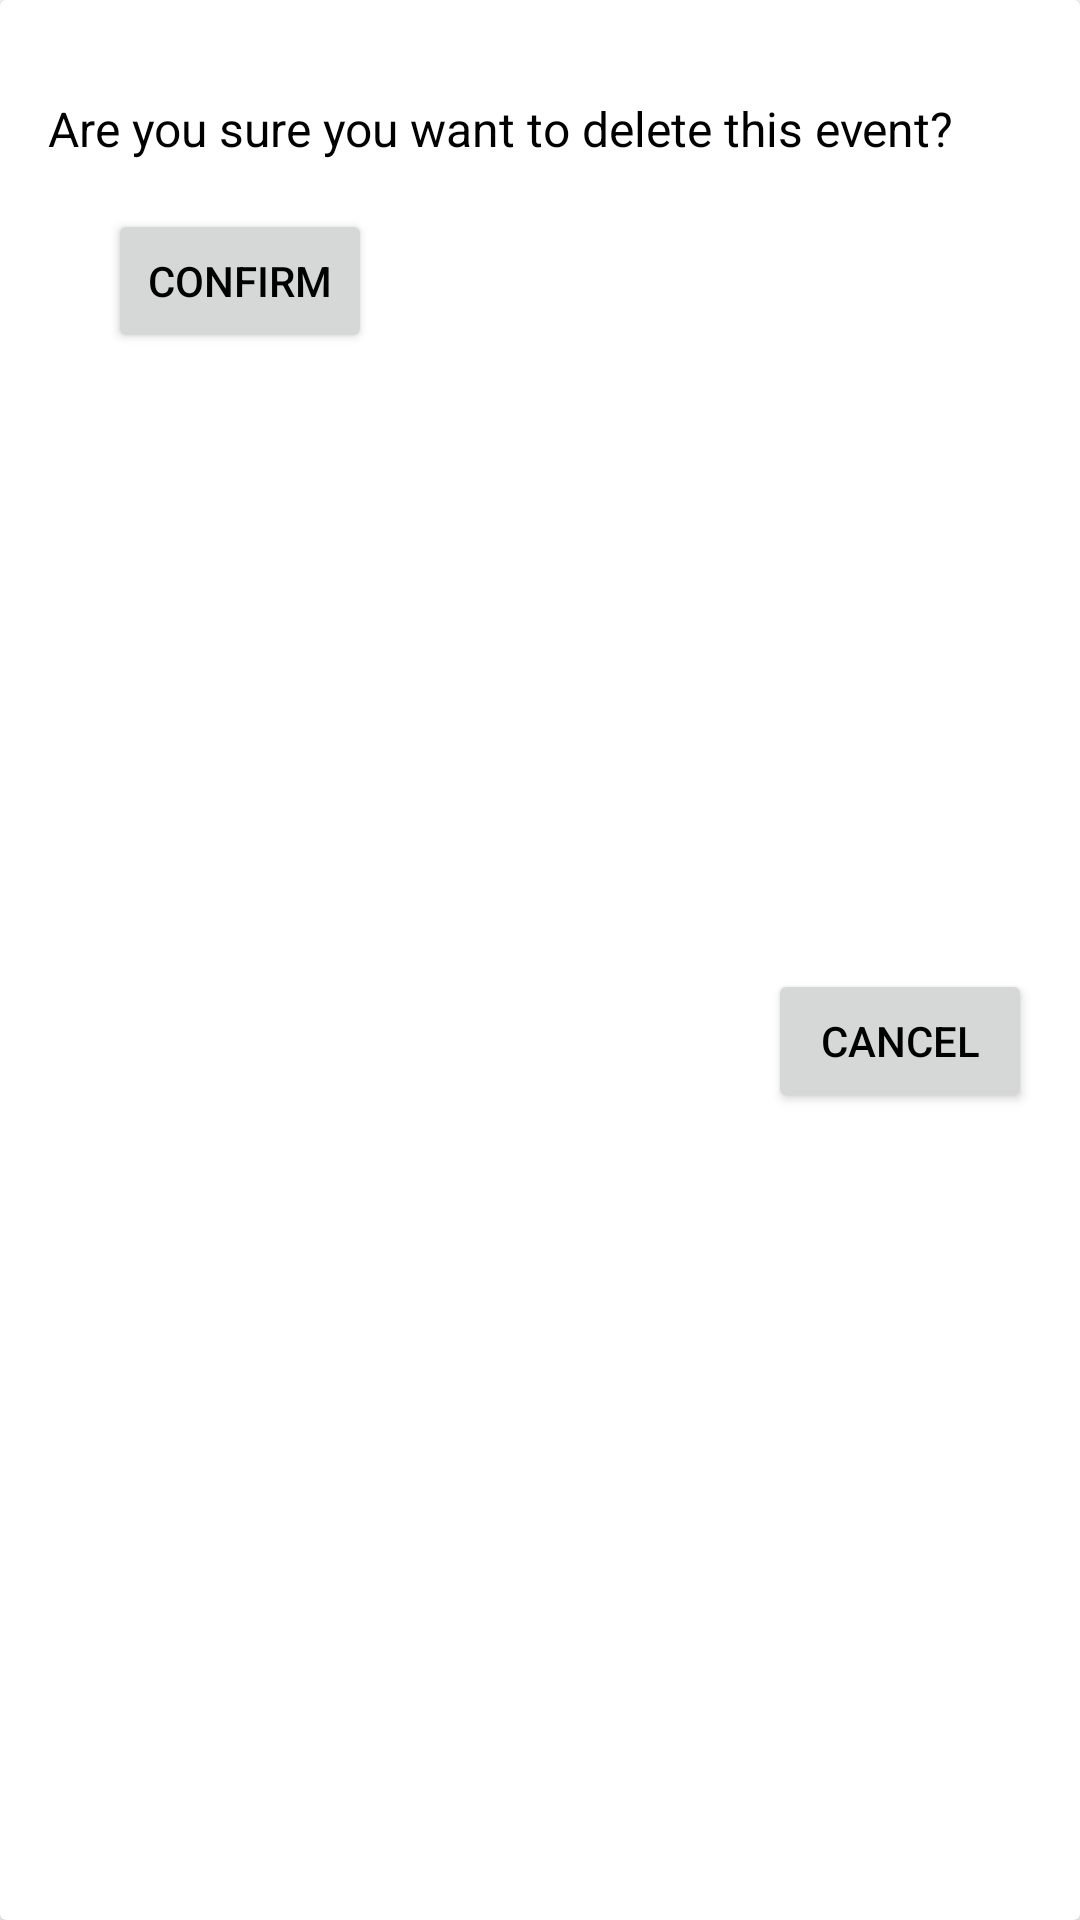

Android layout source for this screen:
<!-- AndroidManifest.xml: application theme acmRegTheme -->
<!-- res/layout/dialog6.xml -->
<?xml version="1.0" encoding="utf-8"?>


<android.support.v7.widget.CardView
    xmlns:app="http://schemas.android.com/apk/res-auto"
    xmlns:tools="http://schemas.android.com/tools"
    xmlns:android="http://schemas.android.com/apk/res/android"
    android:layout_width="250dp"
    android:layout_height="150dp"
    app:layout_constraintLeft_toLeftOf="parent"
    app:layout_constraintRight_toRightOf="parent">

    <android.support.constraint.ConstraintLayout
        android:layout_width="match_parent"
        android:layout_height="match_parent">

        <TextView
            android:id="@+id/Text_dialog6"
            android:layout_width="0dp"
            android:layout_height="wrap_content"
            android:layout_marginEnd="16dp"
            android:layout_marginLeft="16dp"
            android:layout_marginRight="16dp"
            android:layout_marginStart="16dp"
            android:layout_marginTop="32dp"
            android:text="Are you sure you want to delete this event?"
            android:textColor="#000000"
            android:textSize="16sp"
            app:layout_constraintHorizontal_bias="0.0"
            app:layout_constraintLeft_toLeftOf="parent"
            app:layout_constraintRight_toRightOf="parent"
            app:layout_constraintTop_toTopOf="parent"
            tools:ignore="HardcodedText" />

        <Button
            android:id="@+id/cancel_dialog6"
            android:layout_width="wrap_content"
            android:layout_height="wrap_content"
            android:layout_marginBottom="8dp"
            android:layout_marginRight="16dp"
            android:layout_marginTop="8dp"
            android:text="cancel"
            android:textColor="#000000"
            app:layout_constraintBottom_toBottomOf="parent"
            app:layout_constraintRight_toRightOf="parent"
            app:layout_constraintTop_toBottomOf="@+id/Text_dialog6"
            tools:ignore="RtlHardcoded"
            android:layout_marginEnd="16dp" />
        <Button
            android:id="@+id/confirm_dialog6"
            android:layout_width="wrap_content"
            android:layout_height="wrap_content"
            android:layout_marginBottom="8dp"
            android:layout_marginTop="16dp"
            android:text="confirm"
            android:textColor="#000000"
            app:layout_constraintBottom_toBottomOf="parent"
            app:layout_constraintLeft_toLeftOf="parent"
            app:layout_constraintTop_toBottomOf="@+id/Text_dialog6"
            tools:ignore="RtlHardcoded"
            android:layout_marginEnd="16dp"
            app:layout_constraintVertical_bias="0.0"
            android:layout_marginLeft="16dp"
            app:layout_constraintRight_toLeftOf="@+id/cancel_dialog6"
            android:layout_marginRight="8dp"
            app:layout_constraintHorizontal_bias="0.147" />
    </android.support.constraint.ConstraintLayout>

</android.support.v7.widget.CardView>
<!-- resources referenced by this layout -->
<resources>
  <style name="acmRegTheme" parent="AppTheme">
          <item name="colorPrimaryDark">@android:color/black</item>
          <item name="colorAccent">@android:color/holo_blue_light</item>
          <item name="android:colorBackground">@android:color/background_light</item>
          <item name="android:textColorPrimaryInverse">@android:color/background_light</item>
          <item name="android:textColorPrimary">@android:color/background_light</item>
          <item name="android:textColorSecondaryInverse">@android:color/background_light</item>
          <item name="android:textColorSecondary">@android:color/background_light</item>
      </style>
  <style name="AppTheme" parent="Theme.AppCompat.Light.DarkActionBar">
          
          <item name="colorPrimary">@color/colorPrimary</item>
          <item name="colorPrimaryDark">@color/colorPrimaryDark</item>
          <item name="colorAccent">@color/colorAccent</item>
      </style>
  <color name="colorPrimary">#263238</color>
  <color name="colorPrimaryDark">#303f9f</color>
  <color name="colorAccent">#48a999</color>
</resources>
